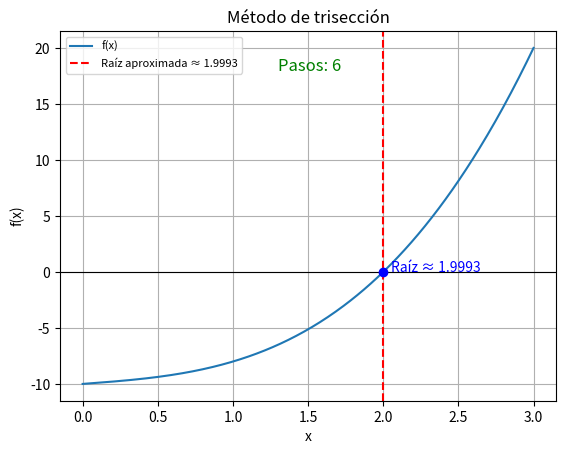

Write Python code to recreate this figure.
"""9. Método de trisección. Implementar en Python un método para aproximar raíces
 al estilo de bisección, pero que en vez de dividir el intervalo en 2 
 subintervalos lo divida en 3, y en cada iteración elija uno de los 3 
 subintervalos que contenga una raíz. Usar una condición de parada análoga 
 a la del método de bisección."""

import matplotlib.pyplot as plt
import numpy as np

def f(x):
    return x**3 + x - 10

def triseccion(a, b, epsilon, max_pasos):
    """
    Método de trisección para aproximar una raíz de la función f(x).
    Divide el intervalo en tres partes y selecciona el subintervalo
    que contiene la raíz en cada iteración.

    Args:
        a (float): Extremo inferior del intervalo inicial.
        b (float): Extremo superior del intervalo inicial.
        epsilon (float): Tolerancia para la condición de parada.
        max_pasos (int): Número máximo de iteraciones permitidas.

    Returns:
        tuple: Raíz aproximada y número de pasos realizados.
    """
    pasos = 0
    while (b - a) / 3 >= epsilon and pasos < max_pasos:
        c1 = a + (b - a) / 3
        c2 = a + 2 * (b - a) / 3
        fc1 = f(c1)
        fc2 = f(c2)

        print("------------------------------------")
        print(f"Paso {pasos + 1}")
        print(f"Intervalo actual: [{a:.6f}, {b:.6f}]")
        print(f"c1 = {c1:.6f}, f(c1) = {fc1:.6f}")
        print(f"c2 = {c2:.6f}, f(c2) = {fc2:.6f}")
        print("------------------------------------")

        if fc1 == 0:
            return c1, pasos + 1
        elif fc2 == 0:
            return c2, pasos + 1
        elif f(a) * fc1 < 0:
            b = c1
        elif fc1 * fc2 < 0:
            a = c1
            b = c2
        else:
            a = c2

        pasos += 1

    p = (a + b) / 2
    return p, pasos

a = 1
b = 2
epsilon = 0.001
max_pasos = 100

raiz, pasos = triseccion(a, b, epsilon, max_pasos)
print(f"Raíz aproximada: {raiz:.6f}")
print(f"Cantidad de pasos necesarios: {pasos}")

x = np.linspace(a - 1, b + 1, 400)
y = f(x)

plt.plot(x, y, label='f(x)')
plt.axhline(0, color='black', linewidth=0.8)
plt.axvline(raiz, color='red', linestyle='--', label=f'Raíz aproximada ≈ {raiz:.4f}')

plt.scatter(raiz, f(raiz), color='blue', zorder=5)
plt.text(raiz + 0.05, f(raiz), f'Raíz ≈ {raiz:.4f}', color='blue', fontsize=10)

plt.text(a + 0.3, max(y) - 2, f'Pasos: {pasos}', color='green', fontsize=12)

plt.title("Método de trisección")
plt.xlabel("x")
plt.ylabel("f(x)")
plt.grid(True)
plt.legend(fontsize=8)
plt.show()
